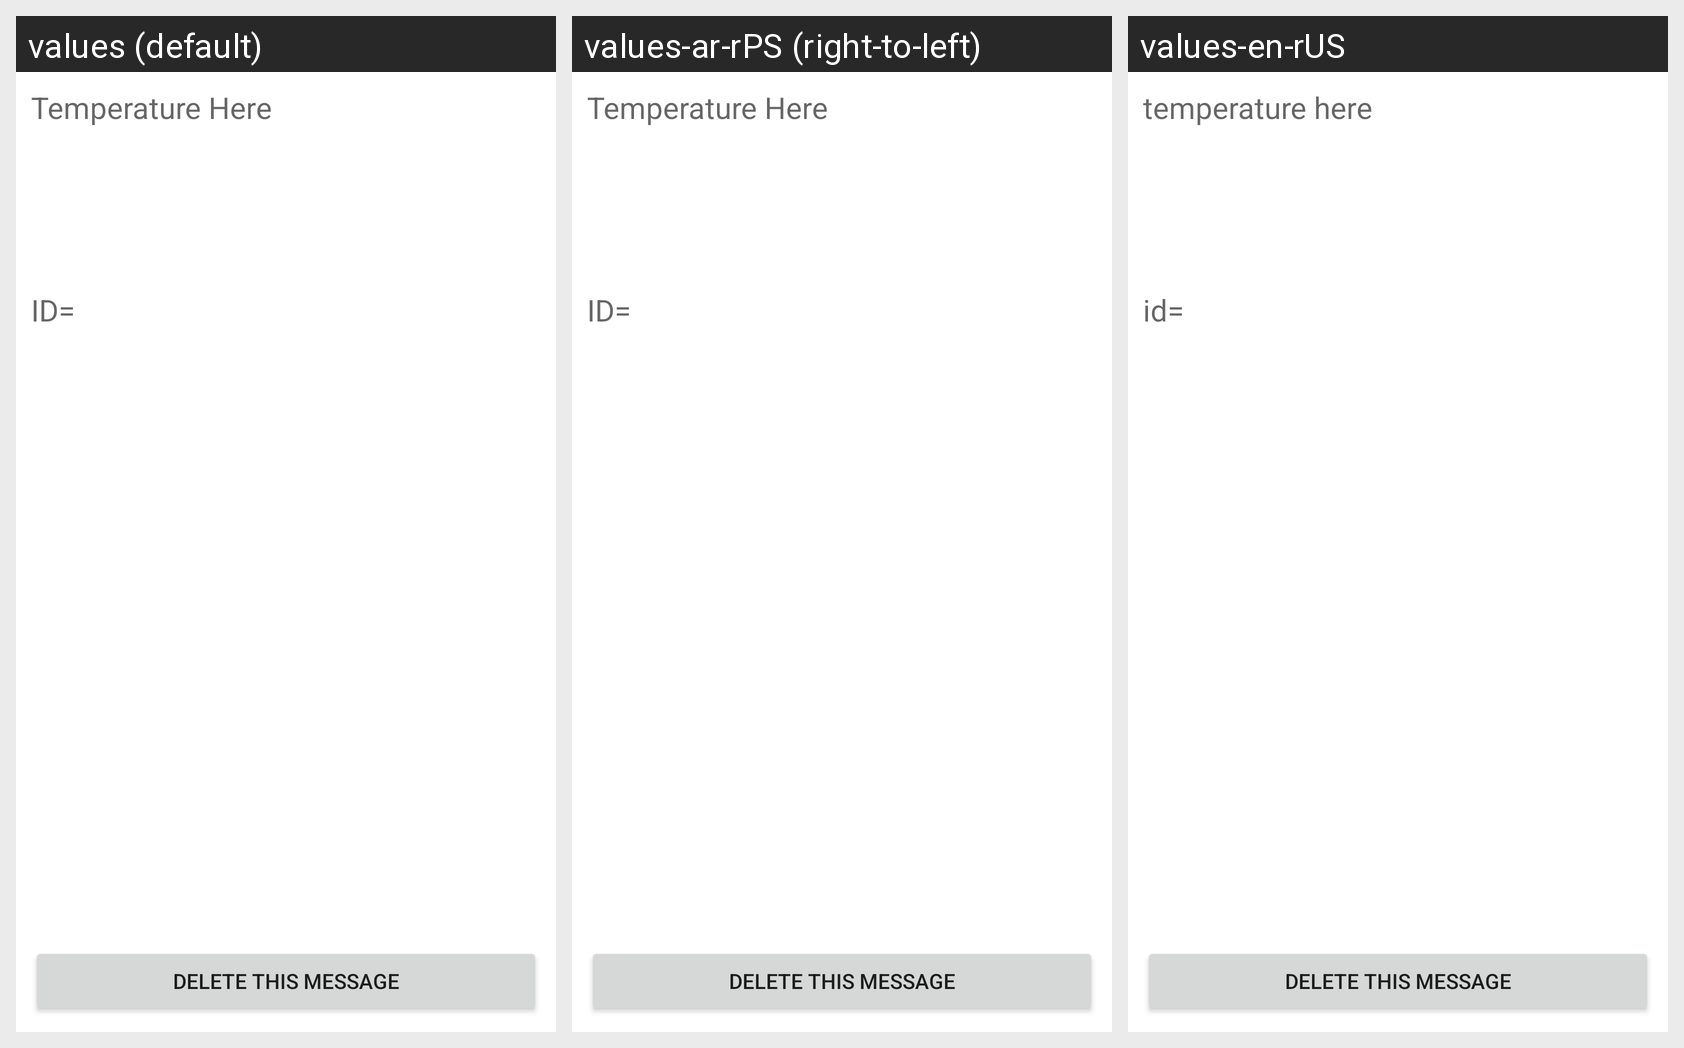

The same Android screen rendered under several of its app's locales, left to right. List the strings drawn on it with the default value and each locale's translation.
Android screen res/layout/activity_fragment.xml rendered under 3 locales, left to right: values (default), values-ar-rPS (right-to-left), values-en-rUS. Device: Nexus 5 (rendered at 1080×1920; each locale shown at half size, 540×960, under a caption strip naming it); theme AppTheme.
Strings drawn on this screen, with the default value and each locale's value (text and hints the layout hard-codes, and strings that could not be matched under every locale, appear in the picture but are not listed):

messageHere
  values: Temperature Here
  values-ar-rPS: Temperature Here  [not translated; the default value is used]
  values-en-rUS: temperature here

idHere
  values: ID=
  values-ar-rPS: ID=  [not translated; the default value is used]
  values-en-rUS: id=

deleteThisMessage
  values: DELETE THIS MESSAGE
  values-ar-rPS: DELETE THIS MESSAGE  [not translated; the default value is used]
  values-en-rUS: delete this message
